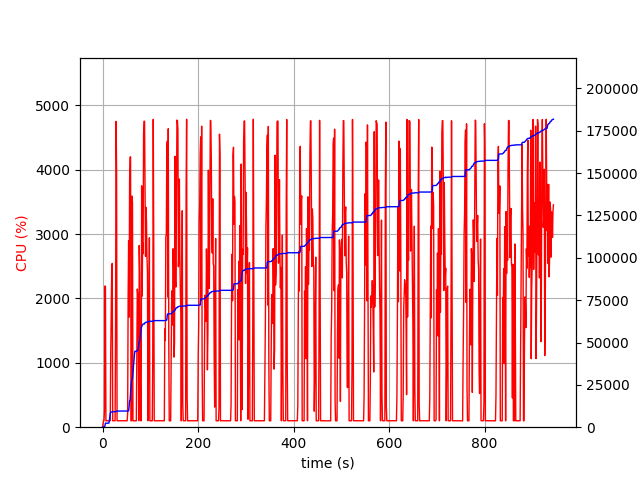

Data behind this chart, as committed beside it:
elapsed_time, nproc, cpu, mem_real, mem_virtual
4.506111145019531e-05, 1, 0.0, 10.91, 3192
1.006, 1, 49.7, 30.02, 64.71
2.013, 1, 101.3, 84.55, 125.7
3.021, 1, 101.2, 125.1, 161.7
4.029, 1, 246.2, 346.2, 4435
5.04, 1, 2195, 830, 5731
6.049, 1, 2190, 2379, 9619
7.056, 1, 100.3, 2379, 9619
8.063, 1, 99.3, 2379, 9619
9.07, 1, 100.3, 2379, 9619
10.08, 1, 100.3, 2379, 9619
11.08, 1, 99.3, 2379, 9619
12.09, 1, 100.3, 2379, 9619
13.1, 1, 99.3, 2379, 9619
14.1, 1, 100.3, 3634, 18897
15.11, 1, 100.0, 5779, 18897
16.12, 1, 100.0, 7937, 18897
17.13, 1, 1113, 8900, 18897
18.15, 1, 1702, 8945, 18897
19.18, 1, 2422, 8960, 18897
20.23, 1, 2545, 9117, 19038
21.24, 1, 100.0, 9117, 19038
22.25, 1, 100.1, 9117, 19038
23.26, 1, 101.2, 9117, 19038
24.27, 1, 99.0, 9117, 19038
25.28, 1, 100.1, 9117, 19038
26.29, 1, 100.1, 9117, 19038
27.3, 1, 1640, 9145, 19038
28.32, 1, 4750, 9145, 19038
29.38, 1, 3989, 9539, 19521
30.39, 1, 101.2, 9539, 19521
31.39, 1, 100.2, 9539, 19521
32.4, 1, 99.2, 9539, 19521
33.41, 1, 100.3, 9539, 19521
34.42, 1, 100.3, 9539, 19521
35.42, 1, 99.3, 9539, 19521
36.43, 1, 100.3, 9539, 19521
37.44, 1, 100.2, 9539, 19521
38.45, 1, 100.3, 9539, 19521
39.45, 1, 100.3, 9539, 19521
40.46, 1, 100.3, 9539, 19521
41.47, 1, 100.1, 9539, 19521
42.48, 1, 100.0, 9539, 19521
43.49, 1, 99.1, 9539, 19521
44.5, 1, 100.0, 9539, 19521
45.51, 1, 100.0, 9539, 19521
46.52, 1, 101.1, 9539, 19521
47.53, 1, 100.2, 9539, 19521
48.54, 1, 100.0, 9539, 19521
49.55, 1, 100.0, 9539, 19521
50.56, 1, 100.0, 9539, 19521
51.57, 1, 100.0, 9539, 19521
52.57, 1, 215.9, 9546, 19521
53.6, 1, 2058, 9618, 19601
54.61, 1, 2898, 9630, 19601
55.62, 1, 1710, 12046, 19615
56.62, 1, 3822, 15566, 23711
57.64, 1, 4197, 15721, 23901
58.66, 1, 4201, 20562, 39054
59.67, 1, 99.2, 24078, 39054
... 874 more rows
